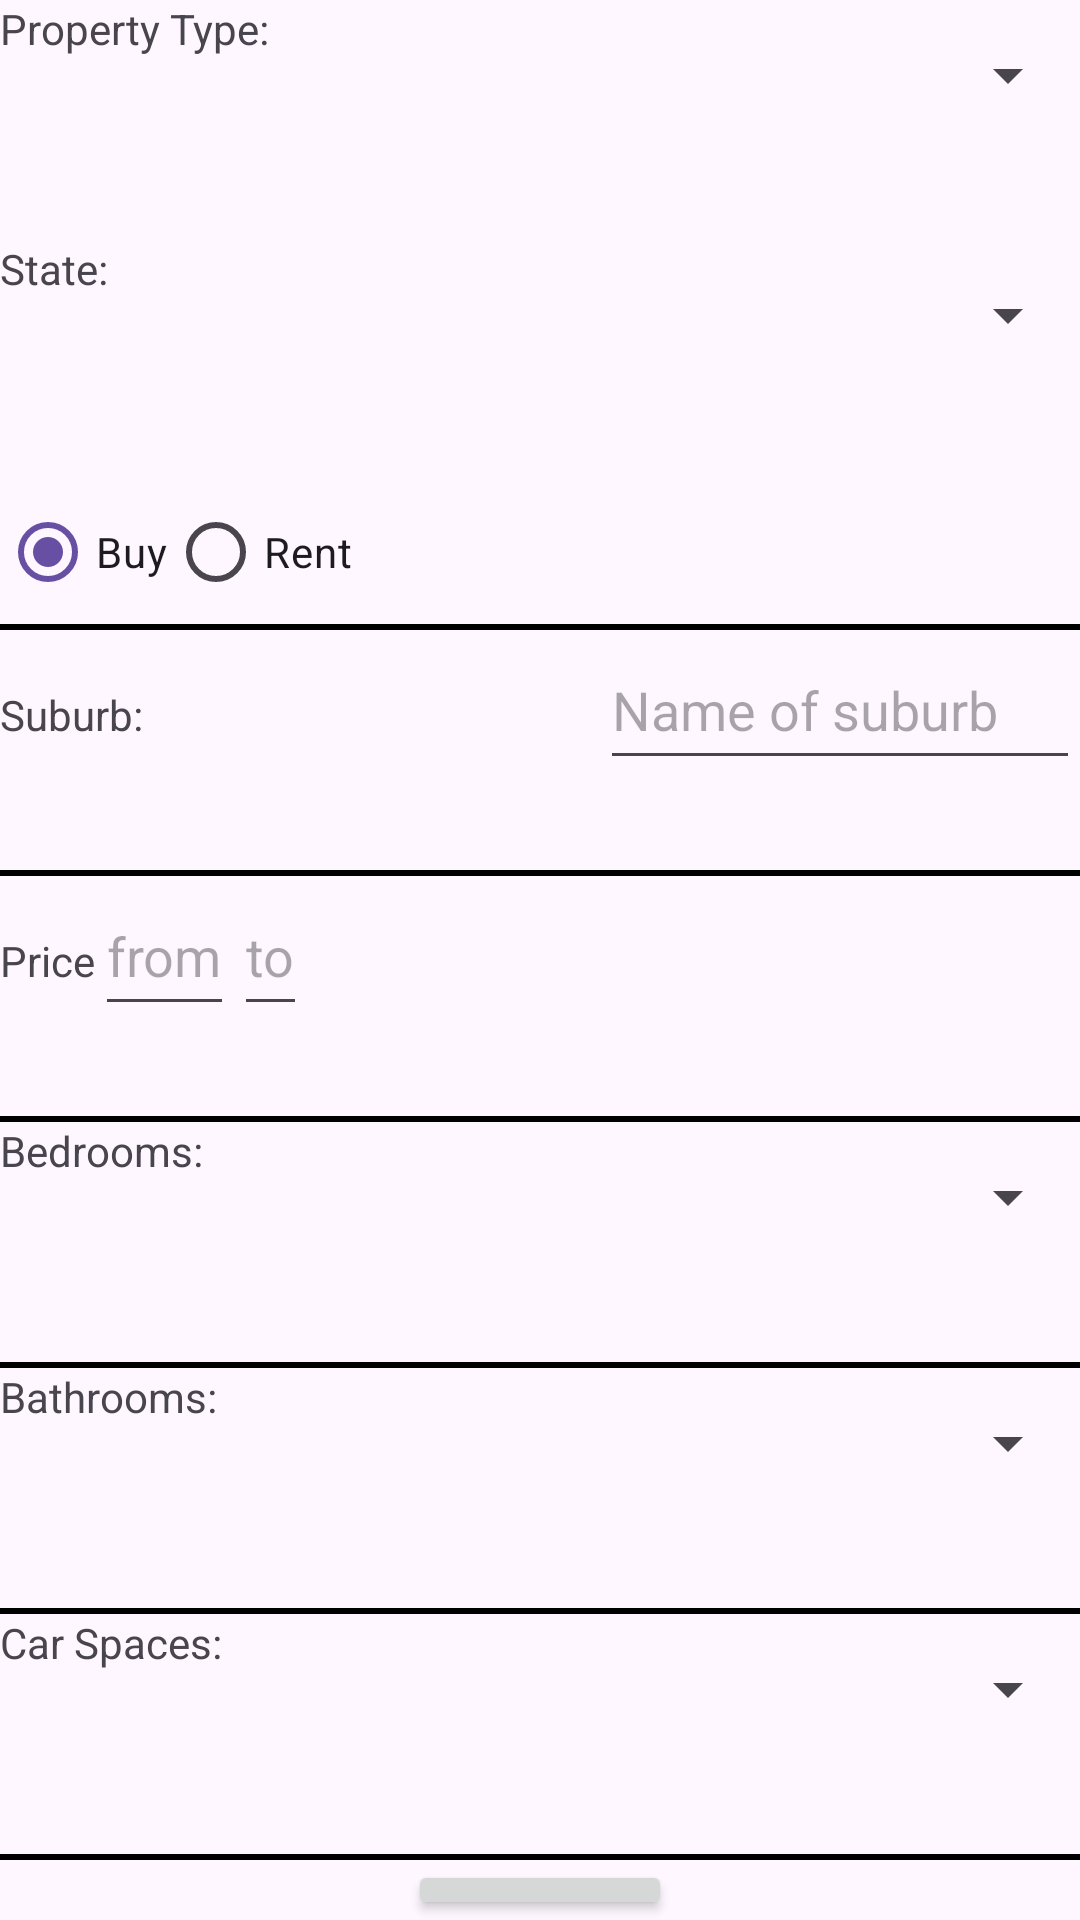

Layout XML and referenced resources for this Android screen:
<!-- AndroidManifest.xml: application theme Theme.AndroidCourseGroup2 -->
<!-- res/layout/activity_search.xml -->
<?xml version="1.0" encoding="utf-8"?>
<LinearLayout xmlns:android="http://schemas.android.com/apk/res/android"
    xmlns:tools="http://schemas.android.com/tools"
    android:orientation="vertical"
    android:layout_height="wrap_content"
    android:layout_width="match_parent"
    android:layout_marginTop="@dimen/activity_vertical_margin"
    android:layout_marginBottom="@dimen/activity_vertical_margin"
    android:layout_marginLeft="@dimen/activity_horizontal_margin"
    android:layout_marginRight="@dimen/activity_horizontal_margin"
    >


    <LinearLayout
        android:layout_width="fill_parent"
        android:layout_height="80dp">
        <TextView
            android:layout_width="200dp"
            android:layout_height="wrap_content"
            android:text="@string/property_type"/>
        <Spinner
            android:layout_width="fill_parent"
            android:layout_height="50dp"
            android:id="@+id/propertyType" />
    </LinearLayout>
    <LinearLayout
        android:layout_width="fill_parent"
        android:layout_height="80dp">
        <TextView
            android:layout_width="200dp"
            android:layout_height="wrap_content"
            android:text="@string/state">

        </TextView>
        <Spinner
            android:layout_width="fill_parent"
            android:layout_height="50dp"
            android:id="@+id/state" />
    </LinearLayout>

    <RadioGroup
        android:layout_width="wrap_content"
        android:layout_height="wrap_content"
        android:id="@+id/buyRent"
        android:orientation="horizontal">
        <RadioButton
            android:layout_width="wrap_content"
            android:layout_height="wrap_content"
            android:id="@+id/buy"
            android:text="@string/buy"
            android:checked="true"/>
        <RadioButton
            android:layout_width="wrap_content"
            android:layout_height="wrap_content"
            android:id="@+id/rent"
            android:text="@string/rent"/>

    </RadioGroup>
    <View
        android:layout_width="fill_parent"
        android:layout_height="2dp"
        android:background="@color/black"/>
    <LinearLayout
        android:layout_width="fill_parent"
        android:layout_height="80dp">
        <TextView
            android:layout_width="200dp"
            android:layout_height="wrap_content"
            android:text="@string/suburb"/>
        <EditText
            android:layout_width="fill_parent"
            android:layout_height="50dp"
            android:id="@+id/suburb"
            android:hint="@string/suburb_hint"/>


    </LinearLayout>
    <View
        android:layout_width="fill_parent"
        android:layout_height="2dp"
        android:background="@color/black"/>

    <LinearLayout
        android:layout_width="wrap_content"
        android:layout_height="wrap_content"
        android:orientation="horizontal">
        <TextView
            android:layout_width="fill_parent"
            android:layout_height="80dp"
            android:text="Price"
            />
        <EditText
            android:layout_width="fill_parent"
            android:layout_height="50dp"
            android:hint="@string/from_hint"/>

        <EditText
            android:layout_width="fill_parent"
            android:layout_height="50dp"
            android:hint="@string/to_hint"/>
    </LinearLayout>
    <View
        android:layout_width="fill_parent"
        android:layout_height="2dp"
        android:background="@color/black"/>
    <LinearLayout
        android:layout_width="fill_parent"
        android:layout_height="80dp">
        <TextView
            android:layout_width="200dp"
            android:layout_height="wrap_content"
            android:text="@string/bedrooms"/>

        <Spinner
            android:layout_width="fill_parent"
            android:layout_height="50dp"
            android:id="@+id/bedrooms" />
    </LinearLayout>
    <View
        android:layout_width="fill_parent"
        android:layout_height="2dp"
        android:background="@color/black"/>
    <LinearLayout
        android:layout_width="fill_parent"
        android:layout_height="80dp">
        <TextView
            android:layout_width="200dp"
            android:layout_height="wrap_content"
            android:text="@string/bathrooms"/>
        <Spinner
            android:layout_width="fill_parent"
            android:layout_height="50dp"
            android:id="@+id/bathrooms" />
    </LinearLayout>
    <View
        android:layout_width="fill_parent"
        android:layout_height="2dp"
        android:background="@color/black"/>
    <LinearLayout
        android:layout_width="fill_parent"
        android:layout_height="80dp"
        android:orientation="horizontal">
        <TextView
            android:layout_width="200dp"
            android:layout_height="wrap_content"
            android:text="@string/car_spaces"/>

        <Spinner
            android:layout_width="fill_parent"
            android:layout_height="50dp"
            android:id="@+id/carSpace" />
        <View
            android:layout_width="fill_parent"
            android:layout_height="2dp"
            android:background="@color/black"/>
    </LinearLayout>
    <View
        android:layout_width="fill_parent"
        android:layout_height="2dp"
        android:background="@color/black"/>

    <Button
        android:id="@+id/btnSearch"
        android:layout_width="wrap_content"
        android:layout_height="wrap_content"
        android:textSize="20sp"
        android:layout_gravity="center"
        tools:text="@string/search"/>


</LinearLayout>
<!-- resources referenced by this layout -->
<resources>
  <string name="bathrooms">Bathrooms:</string>
  <string name="bedrooms">Bedrooms:</string>
  <string name="buy">Buy</string>
  <string name="car_spaces">Car Spaces:</string>
  <string name="from_hint">from</string>
  <string name="property_type">Property Type:</string>
  <string name="rent">Rent</string>
  <string name="search">Search</string>
  <string name="state">State:</string>
  <string name="suburb">Suburb:</string>
  <string name="suburb_hint">Name of suburb</string>
  <string name="to_hint">to</string>
  <style name="Theme.AndroidCourseGroup2" parent="Base.Theme.AndroidCourseGroup2" />
  <style name="Base.Theme.AndroidCourseGroup2" parent="Theme.Material3.DayNight.NoActionBar">
          
          
      </style>
  <!-- not gathered from this repository: default colours our renderer supplied (Android Studio template values) -->
  <color name="black">#FF000000</color>
</resources>
